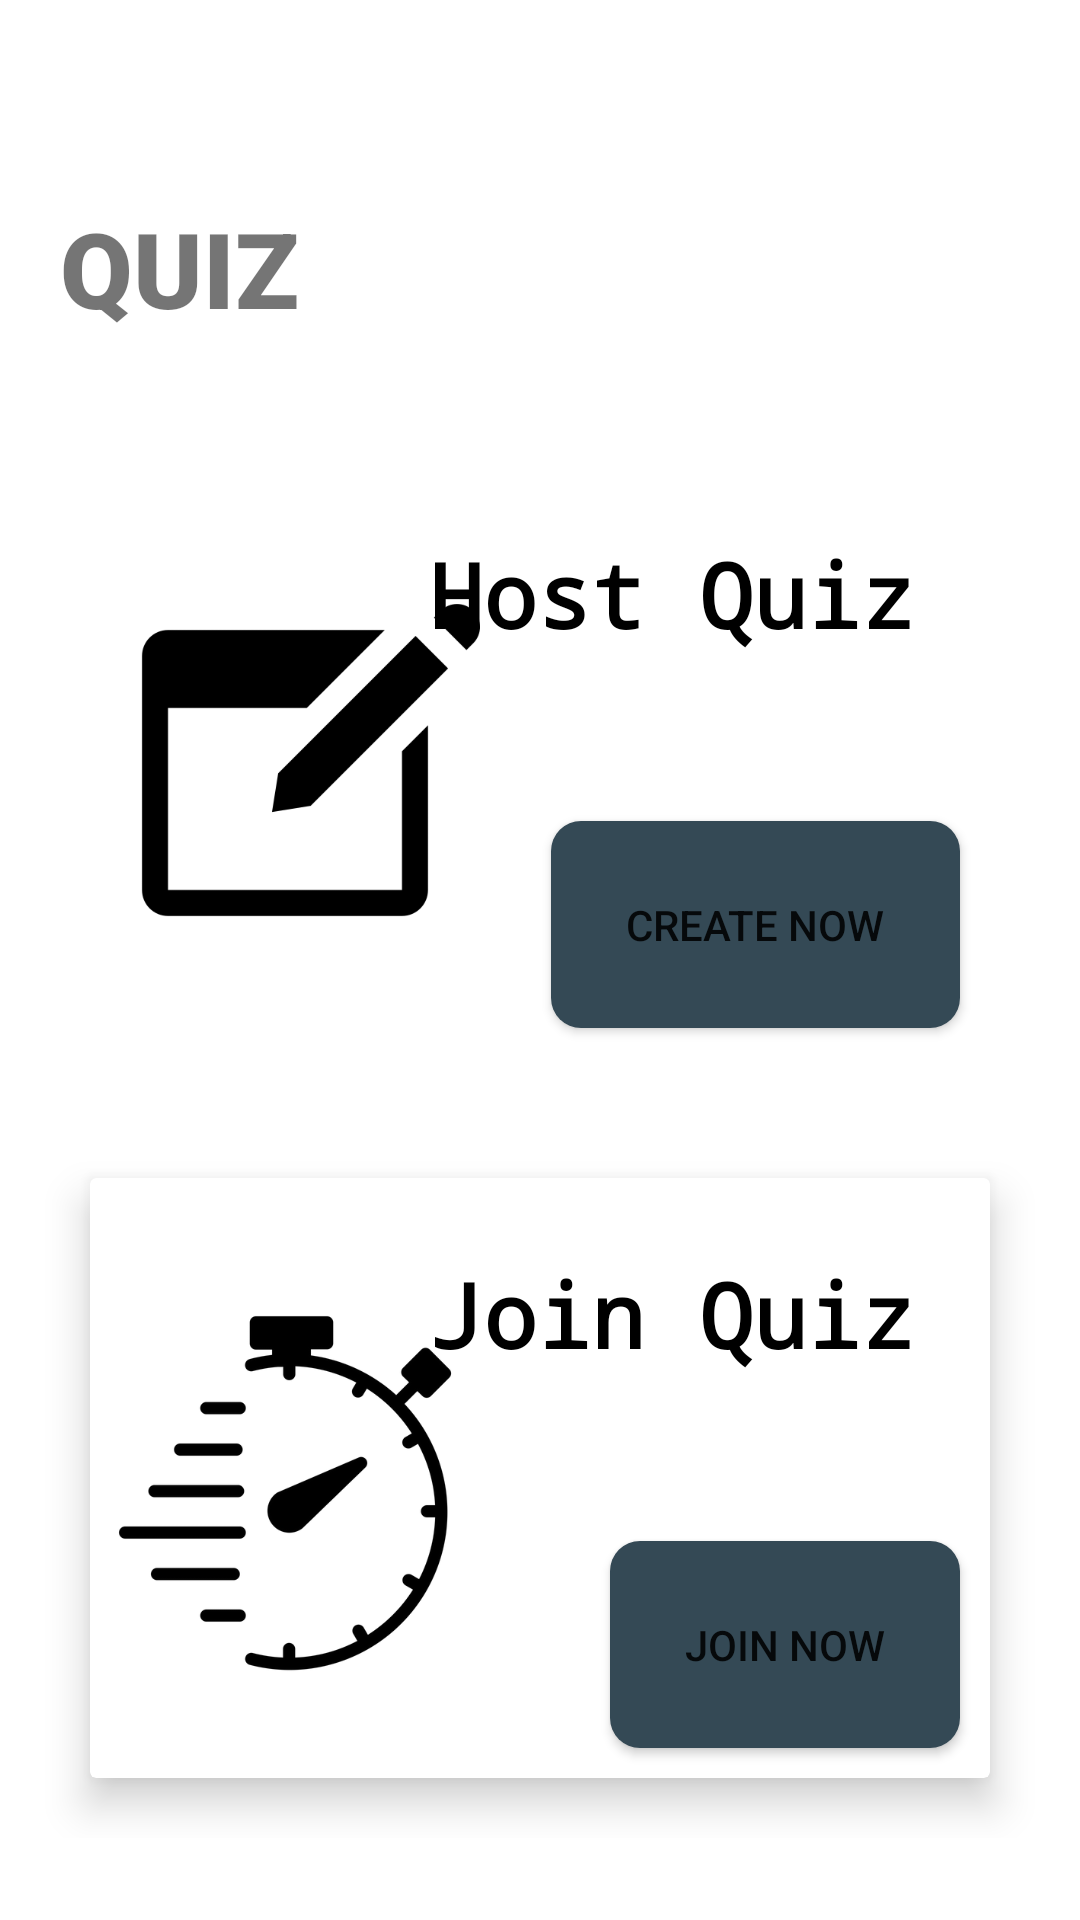

The Android layout XML behind this screen, and the referenced resources:
<!-- AndroidManifest.xml: application theme AppTheme -->
<!-- res/layout/quiz_fragment.xml -->
<?xml version="1.0" encoding="utf-8"?>
<LinearLayout xmlns:android="http://schemas.android.com/apk/res/android"
    xmlns:app="http://schemas.android.com/apk/res-auto"
    xmlns:tools="http://schemas.android.com/tools"
    android:layout_width="match_parent"
    android:layout_height="match_parent"
    android:background = "#FFFFFF"
    android:orientation="vertical">

    <LinearLayout
        android:layout_width="match_parent"
        android:layout_height="wrap_content"
        android:layout_margin="10dp"
        android:orientation="vertical">
        
        
        <RelativeLayout
            android:layout_width="match_parent"
            android:layout_height="?actionBarSize">
            <ImageView
                android:layout_width="wrap_content"
                android:layout_height="wrap_content"
                android:src="@drawable/ic_baseline_arrow_back_24"
                android:padding="15dp"
                android:layout_centerVertical="true"/>

        </RelativeLayout>

        <TextView
            android:layout_width="wrap_content"
            android:layout_height="wrap_content"
            android:text="Quiz "
            android:textStyle="bold"
            android:textSize="35sp"
            android:fontFamily="sans-serif-black"
            android:textAllCaps="true"
            android:paddingLeft="10dp"
            android:paddingBottom="20dp"/>
        
        <RelativeLayout
            android:layout_width="match_parent"
            android:layout_height="240dp">

            <RelativeLayout
                android:layout_width="match_parent"
                android:layout_height="200dp"
                android:background="@drawable/card_color"
                android:layout_margin="20dp">


                <TextView
                    android:layout_width="wrap_content"
                    android:layout_height="wrap_content"
                    android:layout_alignParentRight="true"
                    android:fontFamily="monospace"
                    android:padding="25dp"
                    android:text="Host Quiz"
                    android:textColor="#000000"
                    android:textSize="30sp"
                    android:textStyle="bold" />

                <Button
                    android:id="@+id/quizBtn"
                    android:layout_width="wrap_content"
                    android:layout_height="wrap_content"
                    android:text="create now"
                    android:background="@drawable/btn_background"
                    android:padding="25dp"
                    android:layout_margin="10dp"
                    android:layout_alignParentBottom="true"
                    android:layout_alignParentRight="true"/>

                <ImageView
                    android:layout_width="130dp"
                    android:layout_height="130dp"
                    android:src="@drawable/create"
                    android:layout_marginTop="40dp"/>


            </RelativeLayout>
        </RelativeLayout>

        <androidx.cardview.widget.CardView
            android:layout_width="match_parent"
            android:layout_height="wrap_content"
            android:layout_margin="20dp"
            android:background="#00000000"
            app:cardElevation="8dp">


            <RelativeLayout
                android:layout_width="match_parent"
                android:layout_height="200dp"
                android:background="@drawable/card_color">

                <TextView
                    android:layout_width="wrap_content"
                    android:layout_height="wrap_content"
                    android:layout_alignParentRight="true"
                    android:fontFamily="monospace"
                    android:padding="25dp"
                    android:text="Join Quiz"
                    android:textColor="#000000"
                    android:textSize="30sp"
                    android:textStyle="bold" />

                <Button
                    android:id="@+id/takeQuiz"
                    android:layout_width="wrap_content"
                    android:layout_height="wrap_content"
                    android:text="Join Now"
                    android:background="@drawable/btn_background"
                    android:padding="25dp"
                    android:layout_margin="10dp"
                    android:layout_alignParentBottom="true"
                    android:layout_alignParentRight="true"/>

                <ImageView
                    android:layout_width="130dp"
                    android:layout_height="130dp"
                    android:src="@drawable/quiztime"
                    android:layout_marginTop="40dp"/>


            </RelativeLayout>

        </androidx.cardview.widget.CardView>



    </LinearLayout>

</LinearLayout>
<!-- resources referenced by this layout -->
<resources>
  <!-- drawable btn_background (drawable) -->
  <?xml version="1.0" encoding="utf-8"?>
  <selector xmlns:android="http://schemas.android.com/apk/res/android">
      <item>
          <shape android:shape="rectangle">
              <corners android:radius="10dp"/>
              <gradient android:startColor="#344955" android:angle="0" android:endColor="#344955"/>
          </shape>
      </item>
  </selector>
  <!-- drawable create: png bitmap (drawable-v24, 3467 bytes) -->
  <!-- drawable quiztime: png bitmap (drawable-v24, 14158 bytes) -->
  <style name="AppTheme" parent="Theme.MaterialComponents.Light.NoActionBar">
          
          <item name="colorPrimary">@color/colorPrimary</item>
          <item name="colorPrimaryDark">@color/colorPrimaryDark</item>
          <item name="colorAccent">@color/colorAccent</item>
      </style>
  <color name="colorPrimary">#6200EE</color>
  <color name="colorPrimaryDark">#344955</color>
  <color name="colorAccent">#03DAC5</color>
</resources>
